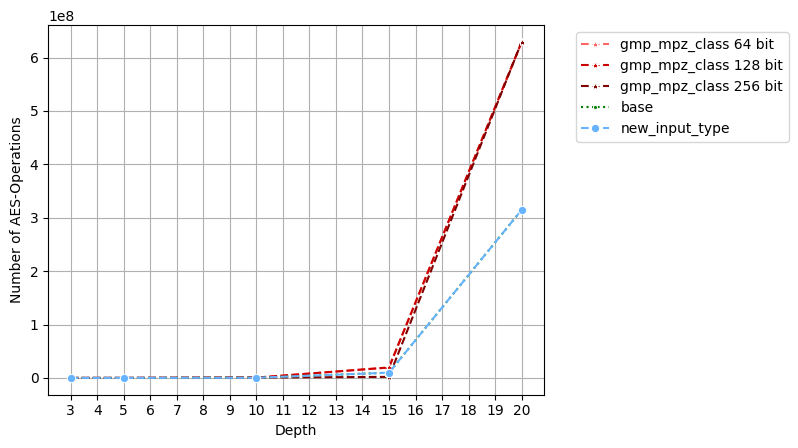

Recreate this plot in Python.
import pandas as pd
import seaborn as sns
import matplotlib.pyplot as plt

x1 = 3
x2 = 5
x3 = 10
x4 = 15
x5 = 20


df_base = pd.DataFrame({
    "x": [x1,x2,x3,x4,x5],
    "y": [2100,9300,306900,9830100,314572500],
    "Approach": "base"
})

df_mpz_64 = pd.DataFrame({
    "x": [x1,x2,x3,x4,x5],
    "y": [4800,19200,614400,19361400,628147500],
    "Approach": "gmp_mpz_class 64 bit"
})

df_mpz_128 = pd.DataFrame({
    "x": [x1,x2,x3,x4,x5],
    "y": [5400,19800,615000,19661400,629146200],
    "Approach": "gmp_mpz_class 128 bit"
})

df_mpz_256 = pd.DataFrame({
    "x": [x1,x2,x3,x4,x5],
    "y": [6900,21300,616500,1962900,629257700],
    "Approach": "gmp_mpz_class 256 bit"
})

df_nit = pd.DataFrame({
    "x": [x1,x2,x3,x4,x5],
    "y": [2100,9300,306900,9830100,314572500],
    "Approach": "new_input_type"
})

sns.lineplot(data=df_mpz_64, x="x", y="y", hue="Approach", marker="*", linestyle="dashed", palette=["#ff6666"])
sns.lineplot(data=df_mpz_128, x="x", y="y", hue="Approach", marker="*", linestyle="dashed", palette=["#cc0000"])
sns.lineplot(data=df_mpz_256, x="x", y="y", hue="Approach", marker="*", linestyle="dashed", palette=["#800000"])

sns.lineplot(data=df_base, x="x", y="y", hue="Approach", marker=".", linestyle="dotted", palette=["Green"])

sns.lineplot(data=df_nit, x="x", y="y", hue="Approach", marker="o", linestyle="dashed", palette=["#66b3ff"])

plt.legend(bbox_to_anchor=(1.05, 1), loc='upper left')
sns.set_style("ticks")
plt.xticks(range(3,21))
plt.grid(axis="y")
plt.grid(axis="x")
plt.xlabel("Depth")
plt.ylabel("Number of AES-Operations")
plt.savefig("aes_ops_preproc.png", bbox_inches="tight")
